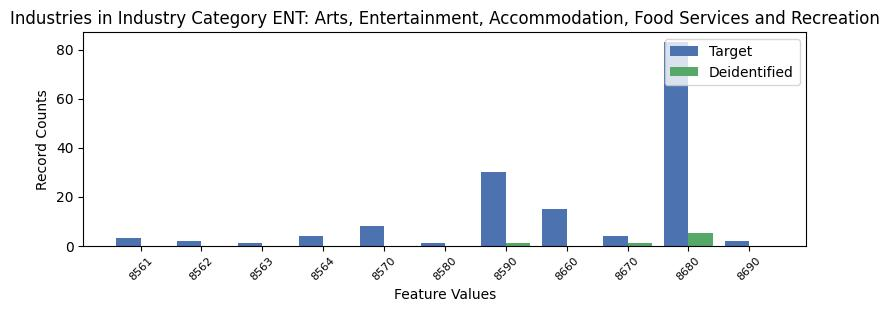

Source data for this figure (header and first rows):
, INDP, count_target, count_deidentified
9, 8561, 3, 0.0
3, 8562, 2, 0.0
5, 8563, 1, 0.0
6, 8564, 4, 0.0
7, 8570, 8, 0.0
10, 8580, 1, 0.0
1, 8590, 30, 1.0
4, 8660, 15, 0.0
2, 8670, 4, 1.0
0, 8680, 83, 5.0
8, 8690, 2, 0.0
